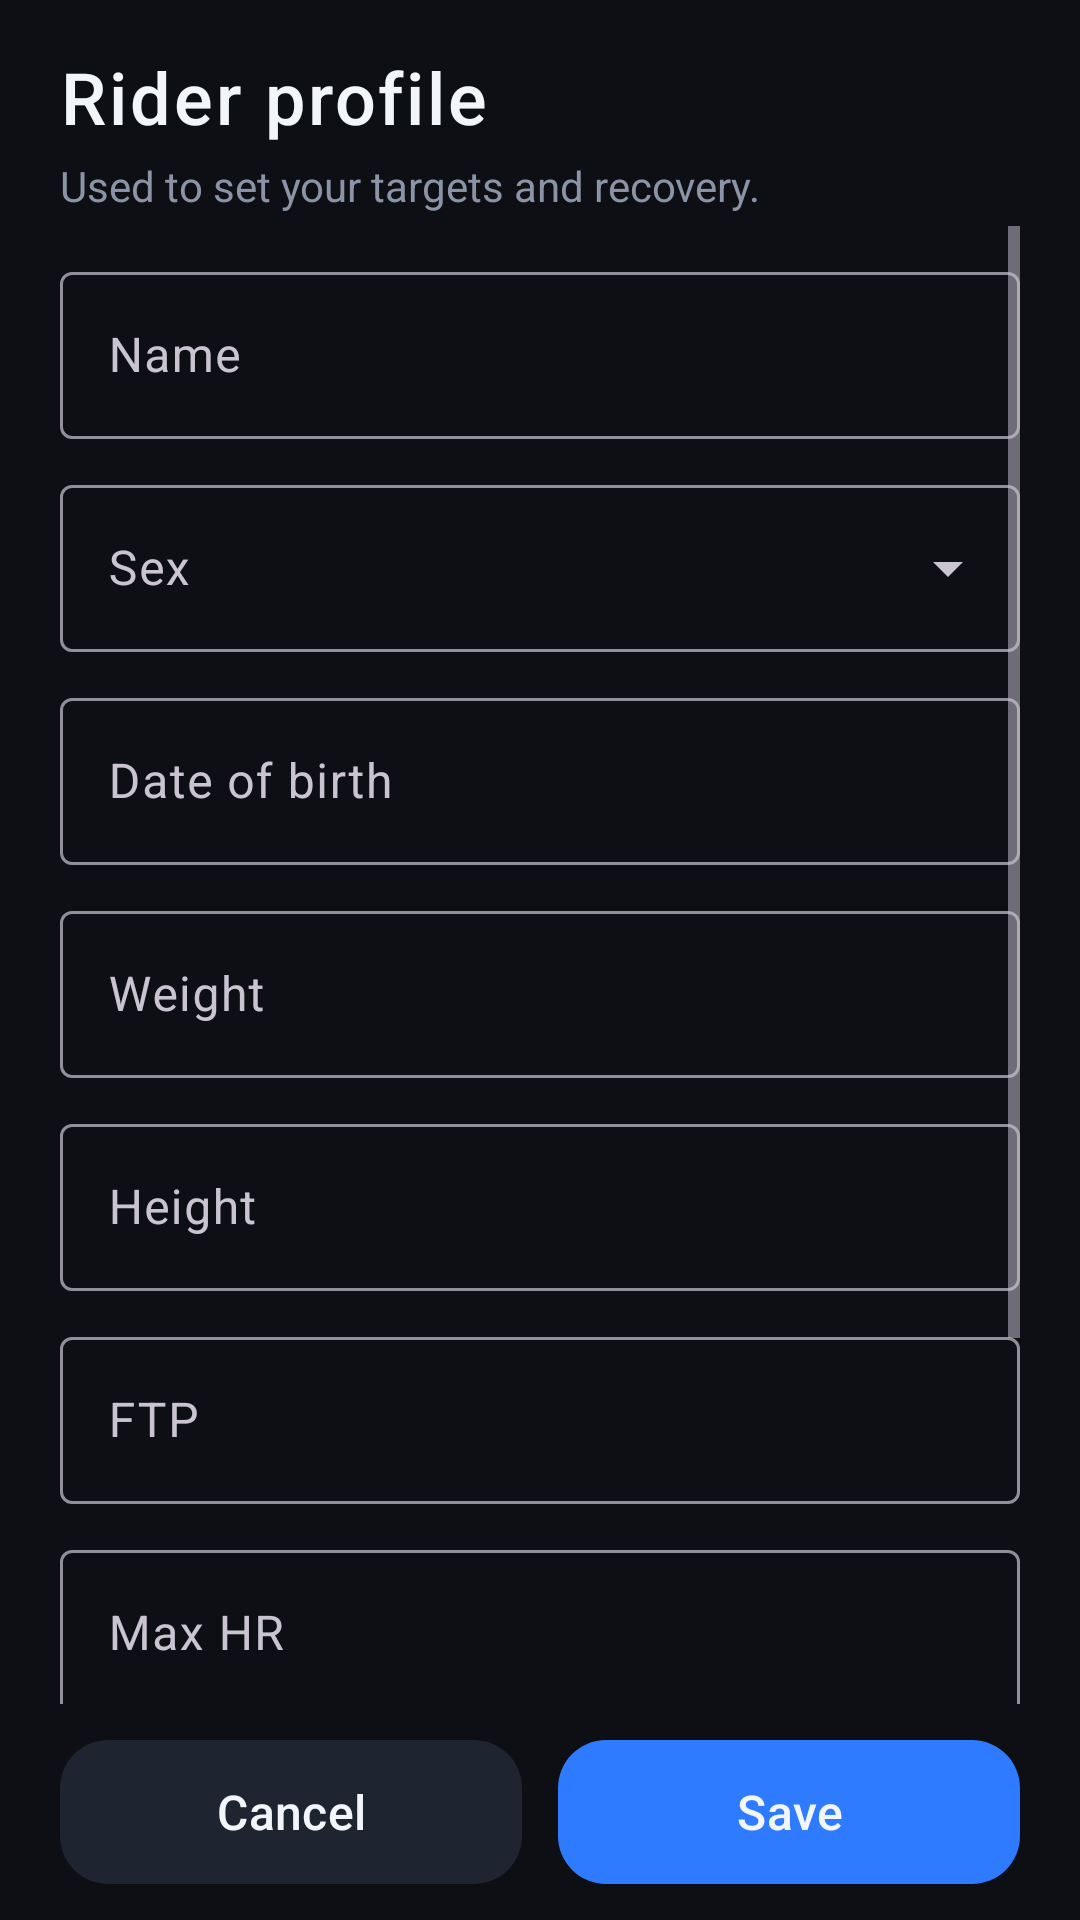

Layout XML and referenced resources for this Android screen:
<!-- AndroidManifest.xml: activity theme Theme.MyWatt -->
<!-- res/layout/activity_profile.xml -->
<?xml version="1.0" encoding="utf-8"?>
<LinearLayout xmlns:android="http://schemas.android.com/apk/res/android"
    xmlns:app="http://schemas.android.com/apk/res-auto"
    xmlns:tools="http://schemas.android.com/tools"
    android:layout_width="match_parent"
    android:layout_height="match_parent"
    android:background="@color/background"
    android:orientation="vertical"
    android:paddingStart="20dp"
    android:paddingEnd="20dp"
    android:paddingTop="16dp"
    android:paddingBottom="8dp"
    tools:context=".profile.ProfileActivity">

    <TextView
        android:layout_width="match_parent"
        android:layout_height="wrap_content"
        android:fontFamily="sans-serif-medium"
        android:letterSpacing="0.04"
        android:text="@string/profile_title"
        android:textColor="@color/text_primary"
        android:textSize="24sp" />

    <TextView
        android:layout_width="match_parent"
        android:layout_height="wrap_content"
        android:layout_marginTop="4dp"
        android:text="@string/profile_why"
        android:textColor="@color/text_secondary"
        android:textSize="14sp" />

    <ScrollView
        android:layout_width="match_parent"
        android:layout_height="0dp"
        android:layout_marginTop="4dp"
        android:layout_weight="1"
        android:clipToPadding="false"
        android:paddingBottom="12dp">

    <LinearLayout
        android:layout_width="match_parent"
        android:layout_height="wrap_content"
        android:orientation="vertical">

    <com.google.android.material.textfield.TextInputLayout
        android:id="@+id/nameInputLayout"
        style="@style/Widget.Material3.TextInputLayout.OutlinedBox"
        android:layout_width="match_parent"
        android:layout_height="wrap_content"
        android:layout_marginTop="10dp"
        android:hint="@string/profile_name">

        <com.google.android.material.textfield.TextInputEditText
            android:id="@+id/nameInput"
            android:layout_width="match_parent"
            android:layout_height="wrap_content"
            android:inputType="textPersonName|textCapWords" />
    </com.google.android.material.textfield.TextInputLayout>

    <com.google.android.material.textfield.TextInputLayout
        android:id="@+id/sexInputLayout"
        style="@style/Widget.Material3.TextInputLayout.OutlinedBox.ExposedDropdownMenu"
        android:layout_width="match_parent"
        android:layout_height="wrap_content"
        android:layout_marginTop="10dp"
        android:hint="@string/profile_sex">

        <com.google.android.material.textfield.MaterialAutoCompleteTextView
            android:id="@+id/sexInput"
            android:layout_width="match_parent"
            android:layout_height="wrap_content"
            android:inputType="none" />
    </com.google.android.material.textfield.TextInputLayout>

    <com.google.android.material.textfield.TextInputLayout
        android:id="@+id/dobInputLayout"
        style="@style/Widget.Material3.TextInputLayout.OutlinedBox"
        android:layout_width="match_parent"
        android:layout_height="wrap_content"
        android:layout_marginTop="10dp"
        android:hint="@string/profile_dob">

        <com.google.android.material.textfield.TextInputEditText
            android:id="@+id/dobInput"
            android:layout_width="match_parent"
            android:layout_height="wrap_content"
            android:inputType="none"
            android:focusable="false"
            android:cursorVisible="false" />
    </com.google.android.material.textfield.TextInputLayout>

    <com.google.android.material.textfield.TextInputLayout
        android:id="@+id/weightInputLayout"
        style="@style/Widget.Material3.TextInputLayout.OutlinedBox"
        android:layout_width="match_parent"
        android:layout_height="wrap_content"
        android:layout_marginTop="10dp"
        android:hint="@string/profile_weight"
        app:suffixText="kg">

        <com.google.android.material.textfield.TextInputEditText
            android:id="@+id/weightInput"
            android:layout_width="match_parent"
            android:layout_height="wrap_content"
            android:inputType="numberDecimal"
            android:maxLength="5" />
    </com.google.android.material.textfield.TextInputLayout>

    <com.google.android.material.textfield.TextInputLayout
        android:id="@+id/heightInputLayout"
        style="@style/Widget.Material3.TextInputLayout.OutlinedBox"
        android:layout_width="match_parent"
        android:layout_height="wrap_content"
        android:layout_marginTop="10dp"
        android:hint="@string/profile_height"
        app:suffixText="cm">

        <com.google.android.material.textfield.TextInputEditText
            android:id="@+id/heightInput"
            android:layout_width="match_parent"
            android:layout_height="wrap_content"
            android:inputType="number"
            android:maxLength="3" />
    </com.google.android.material.textfield.TextInputLayout>

    <com.google.android.material.textfield.TextInputLayout
        android:id="@+id/ftpInputLayout"
        style="@style/Widget.Material3.TextInputLayout.OutlinedBox"
        android:layout_width="match_parent"
        android:layout_height="wrap_content"
        android:layout_marginTop="10dp"
        android:hint="@string/profile_ftp"
        app:suffixText="W">

        <com.google.android.material.textfield.TextInputEditText
            android:id="@+id/ftpInput"
            android:layout_width="match_parent"
            android:layout_height="wrap_content"
            android:inputType="number"
            android:maxLength="4" />
    </com.google.android.material.textfield.TextInputLayout>

    <com.google.android.material.textfield.TextInputLayout
        android:id="@+id/maxHrInputLayout"
        style="@style/Widget.Material3.TextInputLayout.OutlinedBox"
        android:layout_width="match_parent"
        android:layout_height="wrap_content"
        android:layout_marginTop="10dp"
        android:hint="@string/profile_max_hr"
        app:suffixText="bpm">

        <com.google.android.material.textfield.TextInputEditText
            android:id="@+id/maxHrInput"
            android:layout_width="match_parent"
            android:layout_height="wrap_content"
            android:inputType="number"
            android:maxLength="3" />
    </com.google.android.material.textfield.TextInputLayout>

    <TextView
        android:id="@+id/maxHrSuggestion"
        android:layout_width="match_parent"
        android:layout_height="wrap_content"
        android:background="?attr/selectableItemBackground"
        android:paddingTop="6dp"
        android:paddingBottom="6dp"
        android:textColor="@color/accent"
        android:textSize="14sp"
        android:visibility="gone"
        tools:text="Highest seen: 172 — use this?"
        tools:visibility="visible" />

    <com.google.android.material.textfield.TextInputLayout
        android:id="@+id/restingHrInputLayout"
        style="@style/Widget.Material3.TextInputLayout.OutlinedBox"
        android:layout_width="match_parent"
        android:layout_height="wrap_content"
        android:layout_marginTop="10dp"
        android:hint="@string/profile_resting_hr"
        app:suffixText="bpm">

        <com.google.android.material.textfield.TextInputEditText
            android:id="@+id/restingHrInput"
            android:layout_width="match_parent"
            android:layout_height="wrap_content"
            android:inputType="number"
            android:maxLength="3" />
    </com.google.android.material.textfield.TextInputLayout>

    <com.google.android.material.textfield.TextInputLayout
        android:id="@+id/entryInputLayout"
        style="@style/Widget.Material3.TextInputLayout.OutlinedBox.ExposedDropdownMenu"
        android:layout_width="match_parent"
        android:layout_height="wrap_content"
        android:layout_marginTop="10dp"
        android:hint="@string/profile_entry">

        <com.google.android.material.textfield.MaterialAutoCompleteTextView
            android:id="@+id/entryInput"
            android:layout_width="match_parent"
            android:layout_height="wrap_content"
            android:inputType="none" />
    </com.google.android.material.textfield.TextInputLayout>

    </LinearLayout>
    </ScrollView>

    <LinearLayout
        android:layout_width="match_parent"
        android:layout_height="wrap_content"
        android:orientation="horizontal"
        android:paddingTop="8dp">

        <com.google.android.material.button.MaterialButton
            android:id="@+id/cancelButton"
            style="@style/Widget.Material3.Button.TonalButton"
            android:layout_width="0dp"
            android:layout_height="56dp"
            android:layout_marginEnd="6dp"
            android:layout_weight="1"
            android:text="@string/ftp_dialog_cancel"
            android:textColor="@color/text_primary"
            android:textSize="16sp"
            app:backgroundTint="@color/surface_variant"
            app:cornerRadius="16dp" />

        <com.google.android.material.button.MaterialButton
            android:id="@+id/saveButton"
            android:layout_width="0dp"
            android:layout_height="56dp"
            android:layout_marginStart="6dp"
            android:layout_weight="1"
            android:text="@string/ftp_dialog_save"
            android:textSize="16sp"
            app:cornerRadius="16dp" />
    </LinearLayout>
</LinearLayout>
<!-- resources referenced by this layout -->
<resources>
  <color name="accent">#2E7BFF</color>
  <color name="background">#0D0F14</color>
  <color name="surface_variant">#1E2430</color>
  <color name="text_primary">#F2F5FA</color>
  <color name="text_secondary">#8A94A6</color>
  <string name="ftp_dialog_cancel">Cancel</string>
  <string name="ftp_dialog_save">Save</string>
  <string name="profile_dob">Date of birth</string>
  <string name="profile_entry">Where you are starting from</string>
  <string name="profile_ftp">FTP</string>
  <string name="profile_height">Height</string>
  <string name="profile_max_hr">Max HR</string>
  <string name="profile_name">Name</string>
  <string name="profile_resting_hr">Resting HR</string>
  <string name="profile_sex">Sex</string>
  <string name="profile_title">Rider profile</string>
  <string name="profile_weight">Weight</string>
  <string name="profile_why">Used to set your targets and recovery.</string>
  <style name="Theme.MyWatt" parent="Theme.Material3.Dark.NoActionBar">
          <item name="colorPrimary">@color/accent</item>
          <item name="colorOnPrimary">@color/text_primary</item>
          <item name="colorSurface">@color/surface</item>
          <item name="colorOnSurface">@color/text_primary</item>
          <item name="android:colorBackground">@color/background</item>
          <item name="android:windowBackground">@color/background</item>
          <item name="android:statusBarColor">@color/background</item>
          <item name="android:navigationBarColor">@color/background</item>
          <item name="android:windowLightStatusBar" tools:targetApi="m">false</item>
      </style>
  <color name="surface">#161A22</color>
</resources>
